4-way image classification set "dataset" from GitHub (CXLDILEI/deviceNet); label vocabulary: fire hydrant pump start button, fire telephone, heat fire detector, smoke fire detector.

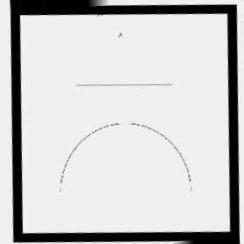
Label: fire hydrant pump start button

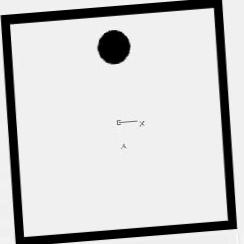
Label: heat fire detector

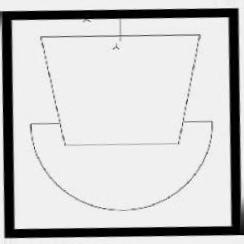
Label: fire telephone

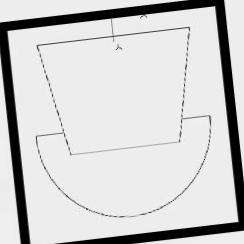
Label: fire telephone

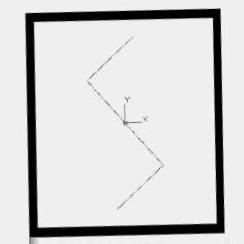
Label: smoke fire detector

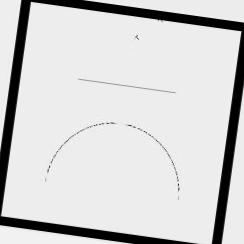
Label: fire hydrant pump start button
